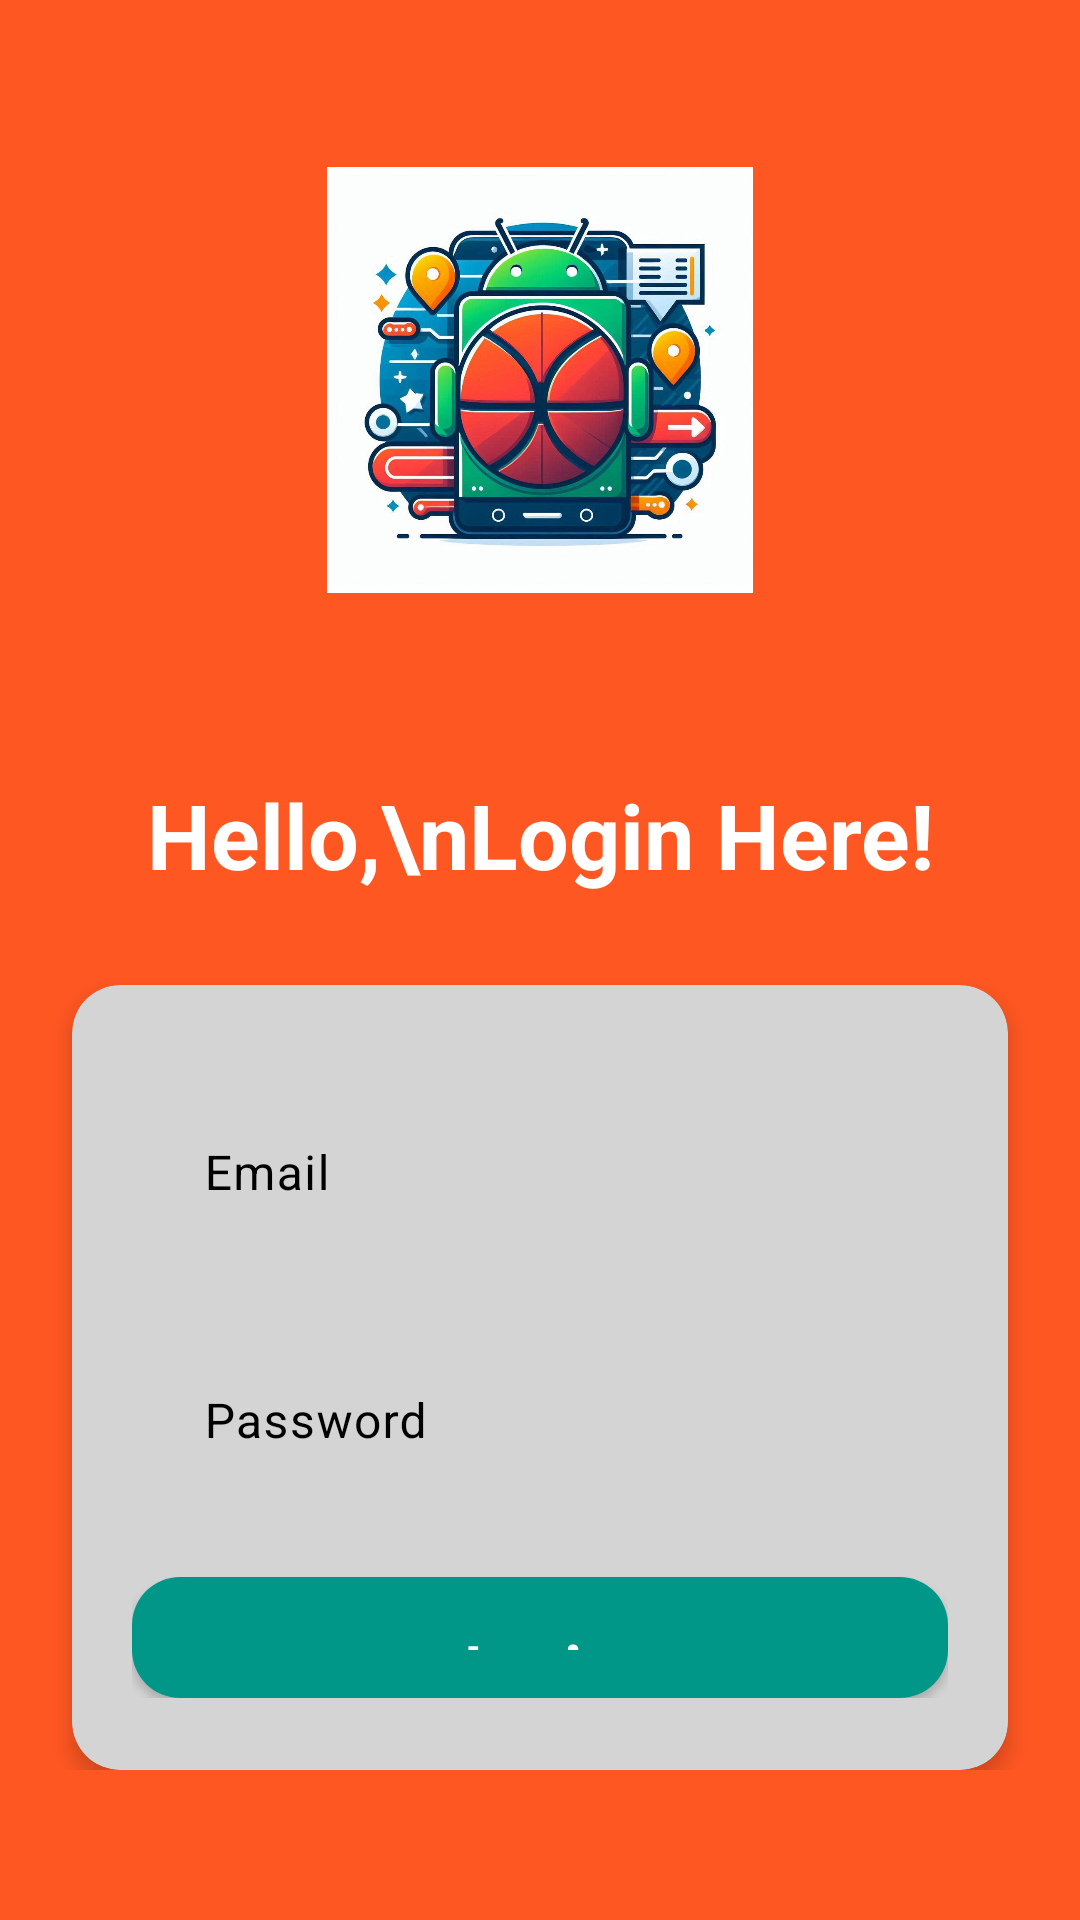

Android layout source for this screen:
<!-- AndroidManifest.xml: application theme Theme.SlamStat -->
<!-- res/layout/activity_login.xml -->
<?xml version="1.0" encoding="utf-8"?>
<RelativeLayout xmlns:android="http://schemas.android.com/apk/res/android"
    xmlns:app="http://schemas.android.com/apk/res-auto"
    xmlns:tools="http://schemas.android.com/tools"
    android:id="@+id/main"
    android:layout_width="match_parent"
    android:layout_height="match_parent"
    android:background="@drawable/main_bg"
    tools:context=".LoginActivity">

    <LinearLayout
        android:layout_width="match_parent"
        android:layout_height="match_parent"
        android:orientation="vertical"
        android:paddingBottom="50dp">

        <ImageView
            android:layout_width="262dp"
            android:layout_height="213dp"
            android:layout_marginVertical="20dp"
            android:adjustViewBounds="true"
            android:paddingHorizontal="60dp"
            android:paddingVertical="20dp"
            android:layout_gravity="center"
            android:src="@drawable/slamstats" />

        <TextView
            android:layout_width="wrap_content"
            android:layout_height="wrap_content"
            android:layout_gravity="center"
            android:layout_marginHorizontal="24dp"
            android:layout_marginTop="5dp"
            android:layout_marginBottom="30dp"
            android:lineSpacingExtra="10dp"
            android:text="Hello,\nLogin Here!"
            android:textAlignment="center"
            android:textColor="@color/white"
            android:textSize="30sp"
            android:textStyle="bold" />

        <androidx.cardview.widget.CardView
            android:layout_width="match_parent"
            android:layout_height="wrap_content"
            android:layout_marginHorizontal="24dp"
            app:cardBackgroundColor="#D5D4D4"
            app:cardCornerRadius="16dp"
            app:cardElevation="4dp">

            <LinearLayout
                android:layout_width="match_parent"
                android:layout_height="match_parent"
                android:orientation="vertical"
                android:paddingHorizontal="20dp"
                android:paddingTop="16dp"
                android:paddingBottom="24dp">

                <com.google.android.material.textfield.TextInputLayout
                    android:layout_width="match_parent"
                    android:layout_height="wrap_content"
                    android:padding="8dp"
                    android:textColorHint="@color/black"
                    app:boxBackgroundMode="none">

                    <EditText
                        android:id="@+id/et_login_email"
                        android:layout_width="match_parent"
                        android:layout_height="wrap_content"
                        android:backgroundTint="@color/black"
                        android:hint="Email"
                        android:inputType="textEmailAddress"
                        android:maxLines="1"
                        android:textColor="@color/black" />
                </com.google.android.material.textfield.TextInputLayout>

                <com.google.android.material.textfield.TextInputLayout
                    android:layout_width="match_parent"
                    android:layout_height="wrap_content"
                    android:padding="8dp"
                    android:textColorHint="@color/black"
                    app:boxBackgroundMode="none">

                    <EditText
                        android:id="@+id/et_login_password"
                        android:layout_width="match_parent"
                        android:layout_height="wrap_content"
                        android:backgroundTint="@color/black"
                        android:hint="Password"
                        android:inputType="textPassword"
                        android:maxLines="1"
                        android:textColor="@color/black" />
                </com.google.android.material.textfield.TextInputLayout>

                <TextView
                    android:id="@+id/tv_login_error_message"
                    android:layout_width="match_parent"
                    android:layout_height="wrap_content"
                    android:layout_marginTop="5dp"
                    android:text="Email or password is wrong!"
                    android:textAlignment="center"
                    android:textColor="#F44336"
                    android:textSize="14sp"
                    android:visibility="gone" />

                <Button
                    android:id="@+id/btn_login"
                    android:layout_width="match_parent"
                    android:layout_height="wrap_content"
                    android:layout_marginTop="16dp"
                    android:background="@drawable/button_teal"
                    android:paddingVertical="16dp"
                    android:text="Login"
                    android:textAllCaps="false"
                    android:textColor="@color/white"
                    android:textSize="20sp"
                    android:textStyle="bold" />
            </LinearLayout>
        </androidx.cardview.widget.CardView>

    </LinearLayout>
</RelativeLayout>
<!-- resources referenced by this layout -->
<resources>
  <!-- drawable button_teal (drawable) -->
  <?xml version="1.0" encoding="utf-8"?>
  <shape xmlns:android="http://schemas.android.com/apk/res/android">
      <corners android:radius="16dp" />
      <solid android:color="#009688" />
  </shape>
  <!-- drawable main_bg (drawable) -->
  <?xml version="1.0" encoding="utf-8"?>
  <shape xmlns:android="http://schemas.android.com/apk/res/android">
      <gradient
          android:angle="270"
          android:centerColor="#FF5722"
          android:endColor="#FF5722"
          android:startColor="#FF5722" />
  </shape>
  <!-- drawable slamstats: jpg bitmap (drawable, 127986 bytes) -->
  <style name="Theme.SlamStat" parent="Base.Theme.SlamStat" />
  <style name="Base.Theme.SlamStat" parent="Theme.Material3.DayNight.NoActionBar">
          
          
      </style>
  <!-- not gathered from this repository: default colours our renderer supplied (Android Studio template values) -->
  <color name="black">#FF000000</color>
  <color name="white">#FFFFFFFF</color>
</resources>
